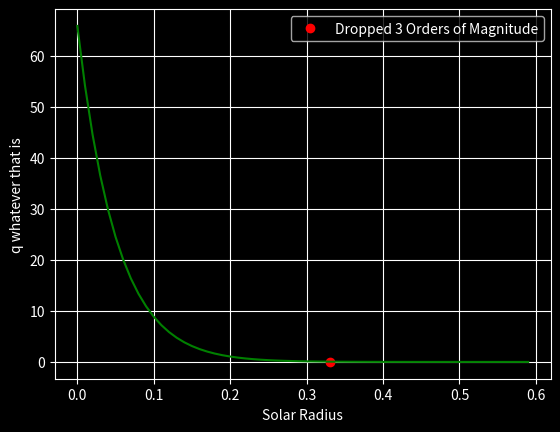
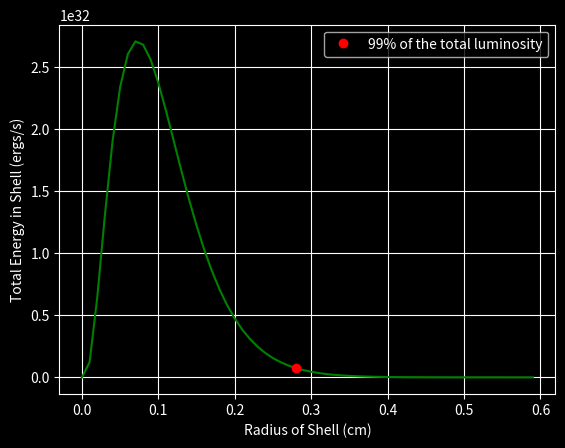

Here is the Python script that generated these plots, in order:
##Astro 403 Ass 3
##I dont like to comment am lazy
#Imports 
import matplotlib.pyplot as plt 
import numpy as np

#   White backgrounds are for losers    #
plt.style.use('dark_background')
###     Question 2    ####

#   Variable
r = np.arange(0,0.6, 0.01)


#   Constants
R = 1                   #solar radius              
rho_c = 176
T_c = 17
X = .707


#   Equations 
rho = rho_c * 10**(-4*r/R)
T = T_c*10**(-1.2*r/R)
q = 2.54e6 * X**2 * rho * T**(-2/3) * np.exp(-33.81/T**(1/3))

drop = False
q_0 = q[0]*10**-3

plt.figure("2(a)")

for i in  range(r.size):
    if q[i] < q_0 and drop == False:
        print("Dropped three orders of magnitudes at: ", r[i],q[i])
        plt.plot(r[i],q[i],'ro', label = "Dropped 3 Orders of Magnitude")
        drop = True

## !PLOTING IS FUN! ## (SNORTS 3 lbs of coke) why is this not working
plt.plot(r,q,'g-')
plt.grid()
plt.legend()
plt.xlabel("Solar Radius")
plt.ylabel("q whatever that is")


##   2b   ##
### Each shell has a constant density and that each shell is a thickness of .01

##  Constants or whatever
# Volume of shell at each position 
rcm = r * 695700 * 100000
volume = []
for i in range(60):
    if i ==0:
        volume.append(4/3 * np.pi * rcm[0]**3)
    else:
        volume.append(4/3 * np.pi * (rcm[i]**3-rcm[i-1]**3))

Q = q*volume*rho

plt.figure("2(b)")
plt.plot(r, Q, "g")
plt.xlabel("Radius of Shell (cm)")
plt.ylabel("Total Energy in Shell (ergs/s)")
plt.grid()


l_real = 3.85e33
luminosity = 0

## This sums the energy each shell creates to get total luminosity
for i in range(r.size):
    luminosity += Q[i]

print("The total luminosity we calculate is: ",luminosity, "This is ",l_real - luminosity, "less then the real value." )

## Showing the inner 25% is 99% of the total energy

## 99% of the total luminosity 
lum99 = luminosity * .99
lum = 0
flag = False
point = 0

##  Will do basically the same thing here but once we reach 99% 
##  of total luminosity I print the percent of the total volume at that point.
for i in range(r.size):
    if lum >= lum99 and flag == False:
        print("99% of the total luminosity is created within the inner ",volume[i]/volume[-1]*100, "of the volume")
        point = i
        flag = True
        
        
    lum += Q[i]

plt.figure("2(b)")
plt.plot(r[point], Q[point],"ro", label= "99% of the total luminosity")
plt.legend()
#plt.show()


##      Question 3      ##

### JUST SOLVE THE LANE EMDEN EQUATION ###

gama_a = 5/3
gama_s = 1.303

#Step (bro what are you doing)
dxi = .0001
steps = 10000
n = [1.5,1/.303]

for i in range(2):
    xi = 0
    theta = 1
    diff = 0                            #The differential in paranthesis
    theta_list = np.empty(steps)
    xi_list = np.empty(steps)

    for i in range(steps):
        diff += xi**2 * theta
        
